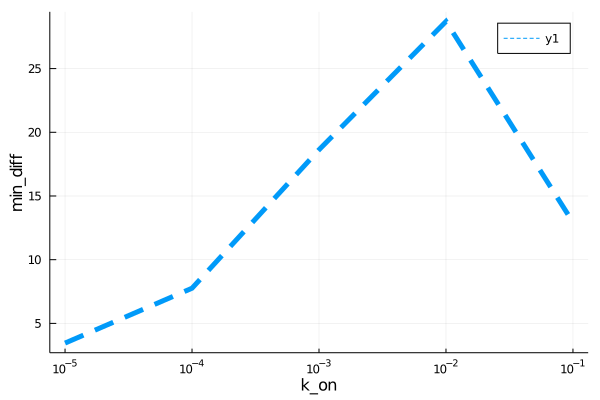

Data behind this chart, as committed beside it:
para, error
9.999999999999999e-6, 3.454
0.0001, 7.761
0.001, 18.63
0.01, 28.7
0.1, 12.93
